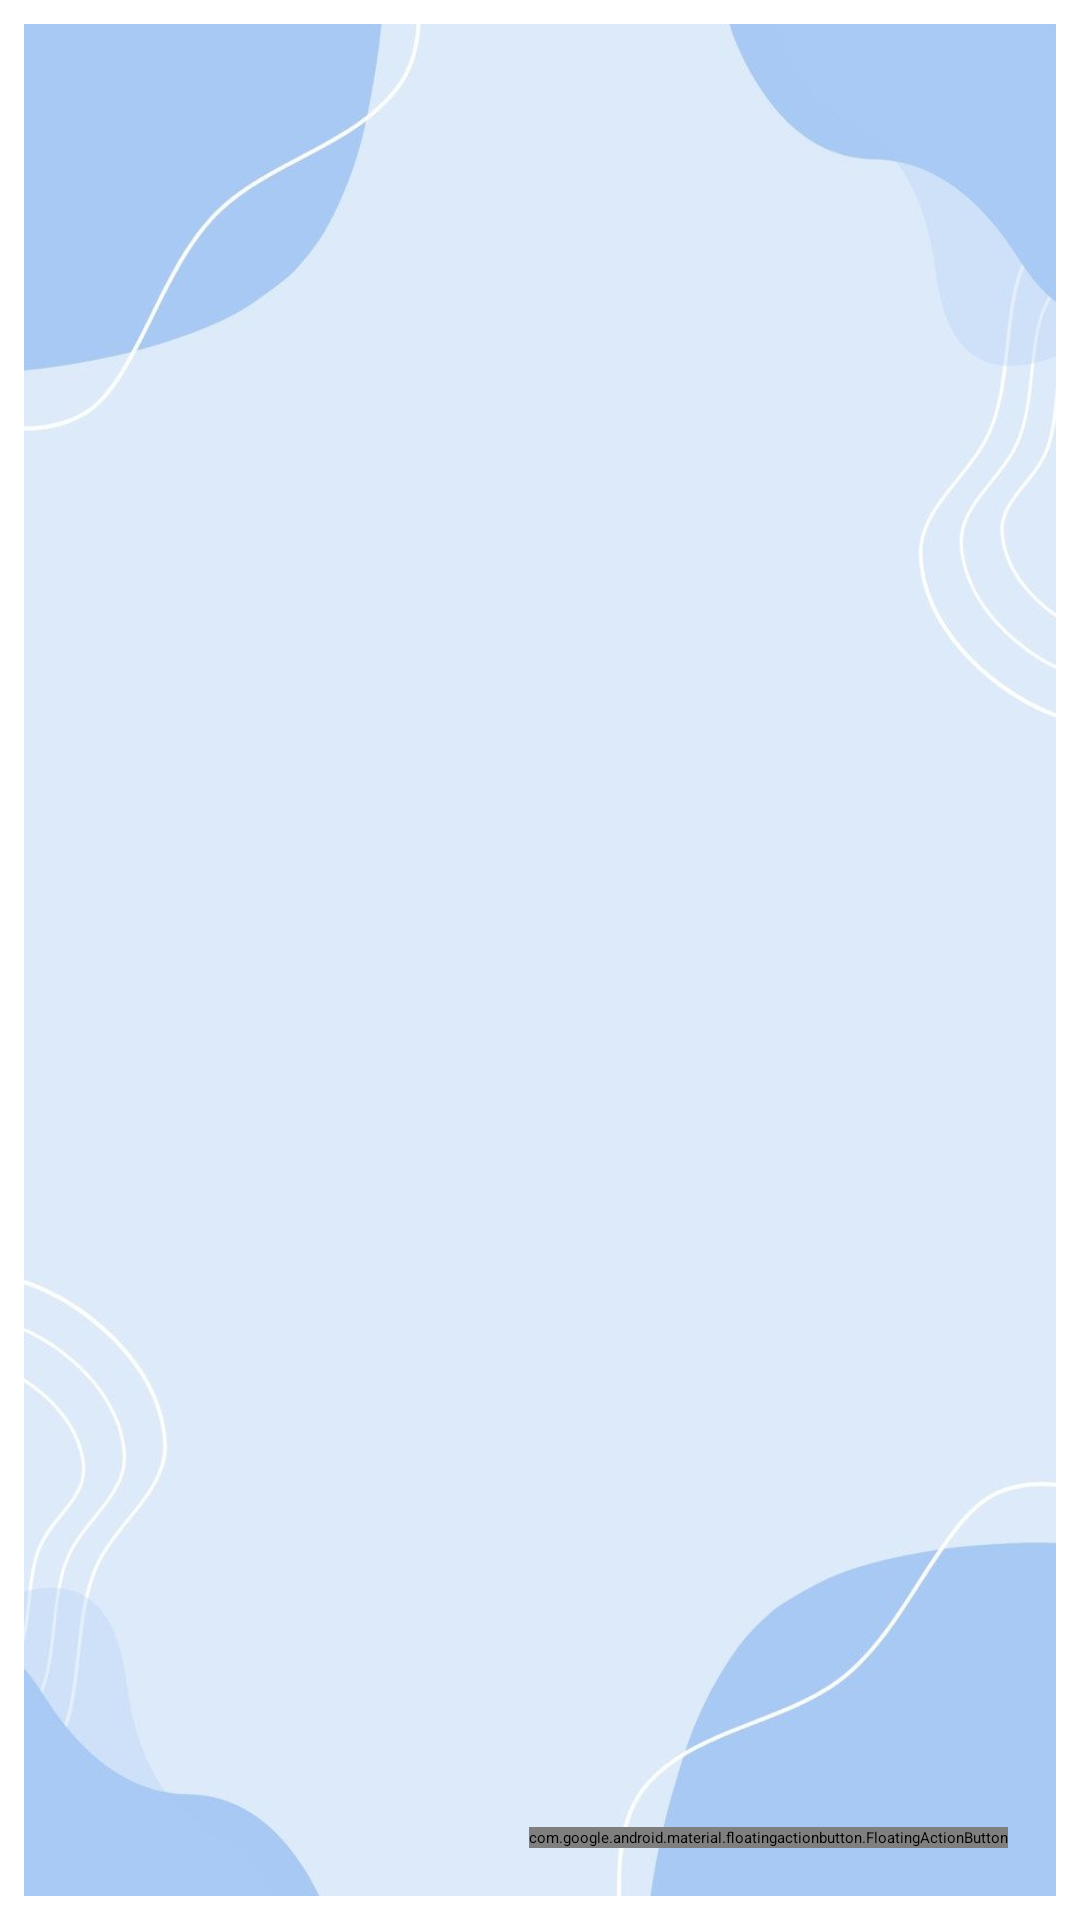

Produce the Android XML layout that renders to this screen, including the resource entries it uses.
<!-- AndroidManifest.xml: application theme Theme.School -->
<!-- res/layout/activity_diem.xml -->
<?xml version="1.0" encoding="utf-8"?>
<androidx.constraintlayout.widget.ConstraintLayout
    xmlns:android="http://schemas.android.com/apk/res/android"
    xmlns:app="http://schemas.android.com/apk/res-auto"
    android:id="@+id/root_diem"
    android:layout_width="match_parent"
    android:layout_height="match_parent"
    android:padding="8dp">
    <RelativeLayout xmlns:android="http://schemas.android.com/apk/res/android"
        android:layout_width="match_parent"
        android:layout_height="match_parent"
        android:background="@drawable/background"/>

       <androidx.appcompat.widget.Toolbar
        android:id="@+id/toolbarDiem"
        android:layout_width="0dp"
        android:layout_height="?attr/actionBarSize"
        android:background="#00B4D8"
        android:title="Quản lý Điểm"
        android:titleTextColor="@android:color/white"
        app:layout_constraintTop_toTopOf="parent"
        app:layout_constraintStart_toStartOf="parent"
        app:layout_constraintEnd_toEndOf="parent" />

     <androidx.appcompat.widget.SearchView
        android:id="@+id/searchDiem"
        android:layout_width="0dp"
        android:layout_height="wrap_content"
        android:queryHint="Tìm kiếm học sinh hoặc môn..."
        android:iconifiedByDefault="false"
        app:layout_constraintTop_toBottomOf="@id/toolbarDiem"
        app:layout_constraintStart_toStartOf="parent"
        app:layout_constraintEnd_toEndOf="parent"
        android:layout_marginTop="8dp" />

    <TextView
        android:id="@+id/tvEmptyDiem"
        android:layout_width="wrap_content"
        android:layout_height="wrap_content"
        android:text="Chưa có dữ liệu điểm"
        android:visibility="gone"
        app:layout_constraintTop_toBottomOf="@id/searchDiem"
        app:layout_constraintBottom_toBottomOf="parent"
        app:layout_constraintStart_toStartOf="parent"
        app:layout_constraintEnd_toEndOf="parent"
        android:paddingTop="24dp"/>

    <androidx.recyclerview.widget.RecyclerView
        android:id="@+id/recyclerViewDiem"
        android:layout_width="0dp"
        android:layout_height="0dp"
        android:clipToPadding="false"
        android:paddingBottom="96dp"
        app:layout_constraintTop_toBottomOf="@id/searchDiem"
        app:layout_constraintBottom_toTopOf="@+id/fabAddDiem"
        app:layout_constraintStart_toStartOf="parent"
        app:layout_constraintEnd_toEndOf="parent" />

    <com.google.android.material.floatingactionbutton.FloatingActionButton
        android:id="@+id/fabAddDiem"
        android:layout_width="wrap_content"
        android:layout_height="wrap_content"
        android:contentDescription="Thêm điểm"
        android:src="@android:drawable/ic_input_add"
        app:layout_constraintBottom_toBottomOf="parent"
        app:layout_constraintEnd_toEndOf="parent"
        android:layout_margin="16dp" />

</androidx.constraintlayout.widget.ConstraintLayout>
<!-- resources referenced by this layout -->
<resources>
  <!-- drawable background: jpg bitmap (drawable, 25174 bytes) -->
</resources>
